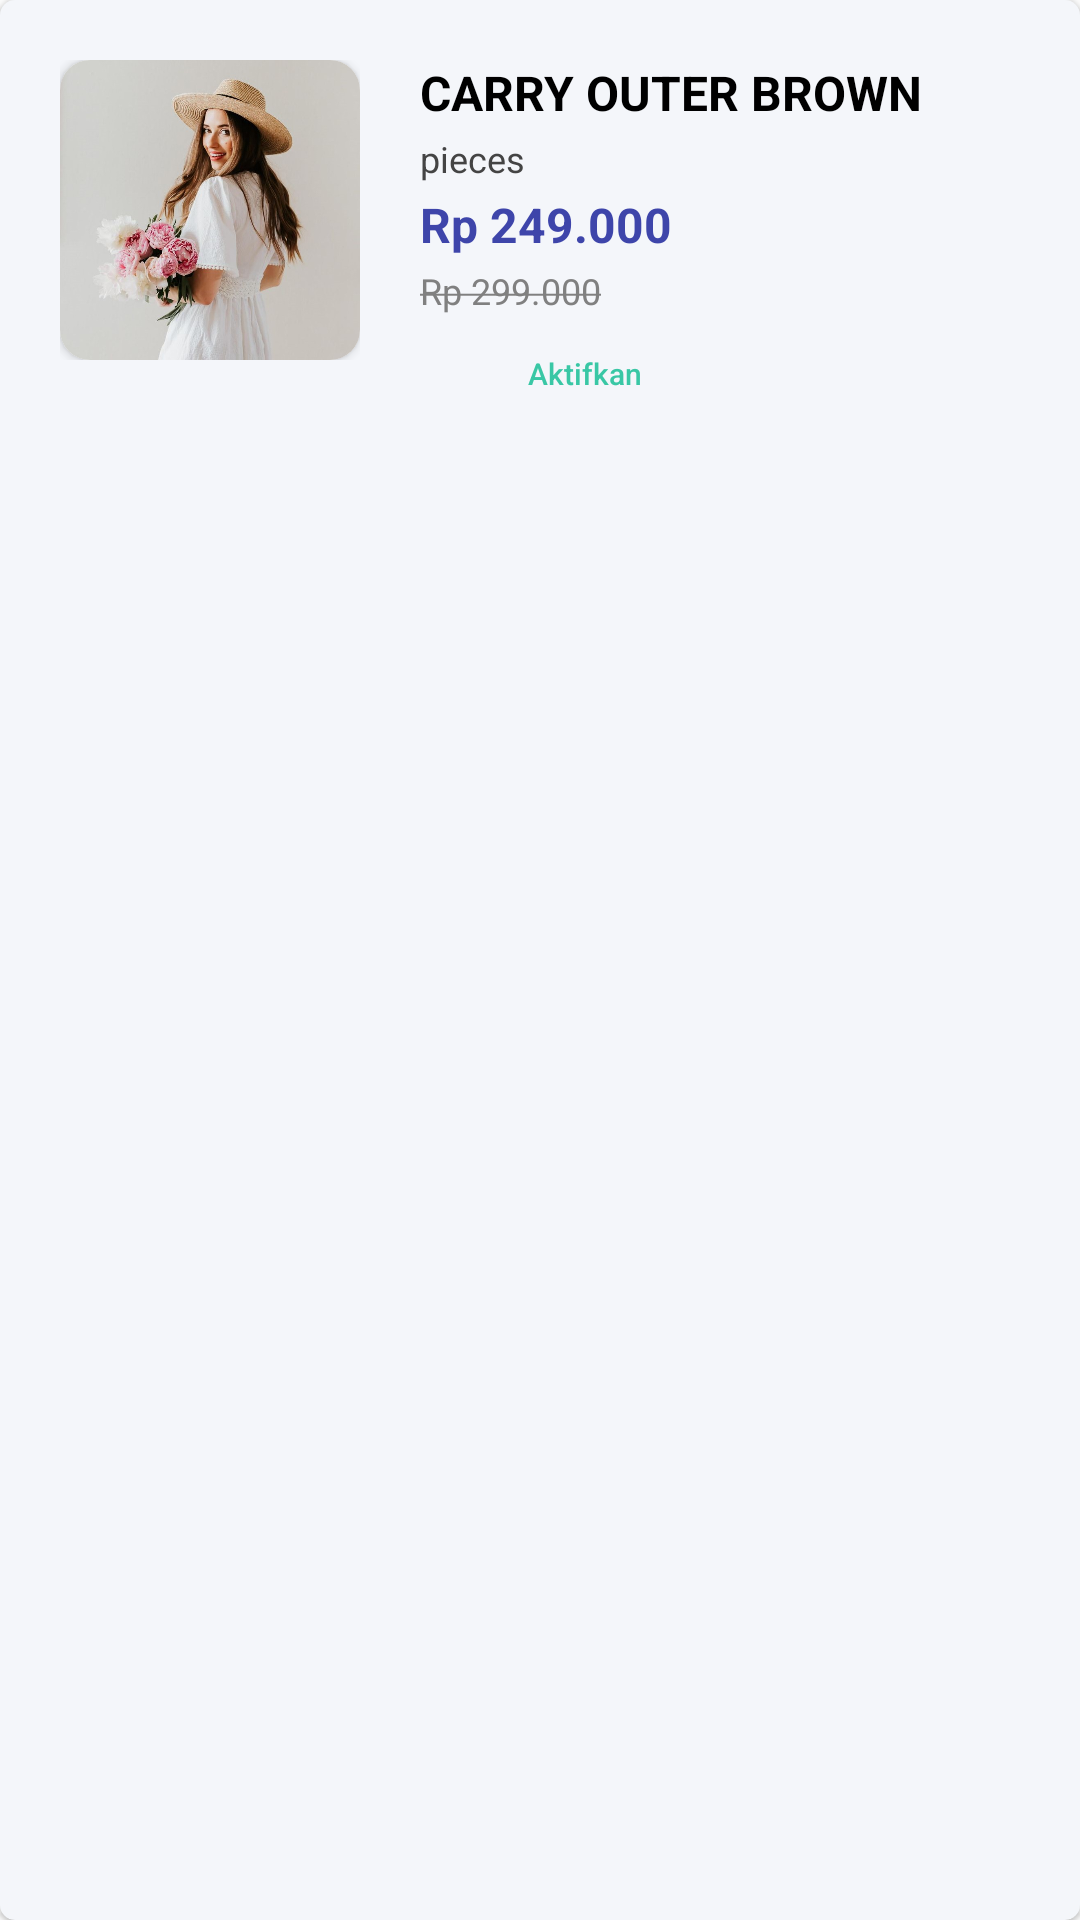

Here is an Android app screen rendered from its layout file. Give the layout XML and the strings, colors and styles it references.
<!-- AndroidManifest.xml: application theme Theme.ReponsiMWSPraktik -->
<!-- res/layout/card_promo.xml -->
<?xml version="1.0" encoding="utf-8"?>
<LinearLayout
    xmlns:android="http://schemas.android.com/apk/res/android"
    xmlns:app="http://schemas.android.com/apk/res-auto"
    android:layout_width="match_parent"
    android:layout_height="wrap_content"
    android:orientation="horizontal"
    android:background="@drawable/bg_card2"
    android:padding="20dp"
    android:elevation="1dp"
    android:layout_marginTop="20dp">
    
    <LinearLayout
        android:layout_width="100dp"
        android:layout_height="100dp"
        android:orientation="vertical">

        <androidx.cardview.widget.CardView
            android:layout_width="match_parent"
            android:layout_height="match_parent"
            app:cardCornerRadius="10dp">

            <ImageView
                android:id="@+id/imgProduct"
                android:layout_width="match_parent"
                android:layout_height="match_parent"
                android:src="@drawable/person10"
                android:scaleType="centerCrop" />

        </androidx.cardview.widget.CardView>

    </LinearLayout>

    <LinearLayout
        android:layout_width="wrap_content"
        android:layout_height="wrap_content"
        android:layout_marginLeft="20dp"
        android:orientation="vertical">

        <TextView
            android:id="@+id/txtTitle"
            android:layout_width="wrap_content"
            android:layout_height="wrap_content"
            android:textSize="16dp"
            android:textStyle="bold"
            android:textColor="@color/black"
            android:text="CARRY OUTER BROWN" />

        <TextView
            android:id="@+id/txtCategory"
            android:layout_width="wrap_content"
            android:layout_height="wrap_content"
            android:textSize="12dp"
            android:layout_marginTop="3dp"
            android:textColor="@color/gray_dark"
            android:text="pieces" />

        <TextView
            android:id="@+id/txtPrice"
            android:layout_width="wrap_content"
            android:layout_height="wrap_content"
            android:textSize="16dp"
            android:textStyle="bold"
            android:textColor="@color/blue_dark"
            android:layout_marginTop="3dp"
            android:text="Rp 249.000" />

        <TextView
            android:id="@+id/txtDiscount"
            android:layout_width="wrap_content"
            android:layout_height="wrap_content"
            android:textSize="12dp"
            android:layout_marginTop="3dp"
            android:textColor="@color/gray"
            android:text="@string/discount1" />

        <LinearLayout
            android:layout_width="wrap_content"
            android:layout_height="wrap_content"
            android:layout_marginTop="7dp"
            android:background="@drawable/bg_button2"
            android:paddingHorizontal="10dp"
            android:orientation="horizontal">

            <ImageView
                android:layout_width="15dp"
                android:layout_height="15dp"
                android:src="@drawable/ic_checklist"
                app:tint="@color/primary"
                android:layout_margin="5dp" />

            <Button
                android:id="@+id/btnAktif"
                android:layout_width="40dp"
                android:layout_height="25dp"
                android:text="Aktifkan"
                android:textSize="10dp"
                android:textAllCaps="false"
                android:textColor="@color/primary"
                android:layout_marginRight="5dp"
                android:background="@android:color/transparent" />

        </LinearLayout>
    </LinearLayout>
</LinearLayout>
<!-- resources referenced by this layout -->
<resources>
  <color name="black">#FF000000</color>
  <color name="blue_dark">#3E45AA</color>
  <color name="gray">#808080</color>
  <color name="gray_dark">#444444</color>
  <color name="primary">#39C7A5</color>
  <!-- drawable bg_card2 (drawable) -->
  <?xml version="1.0" encoding="utf-8"?>
  <shape
      xmlns:android="http://schemas.android.com/apk/res/android"
      android:shape="rectangle">
  
      <solid android:color="@color/bluegray" />
      <corners android:radius="5dp" />
  </shape>
  <!-- drawable person10: jpg bitmap (drawable-v24, 75569 bytes) -->
  <string name="discount1"><strike>Rp 299.000</strike></string>
  <style name="Theme.ReponsiMWSPraktik" parent="Theme.AppCompat.Light.NoActionBar">
          
          <item name="colorPrimary">@color/purple_500</item>
          <item name="colorPrimaryVariant">@color/purple_700</item>
          <item name="colorOnPrimary">@color/white</item>
          
          <item name="colorSecondary">@color/teal_200</item>
          <item name="colorSecondaryVariant">@color/teal_700</item>
          <item name="colorOnSecondary">@color/black</item>
          
          <item name="android:statusBarColor">?attr/colorPrimaryVariant</item>
          
      </style>
  <color name="bluegray">#F4F6FA</color>
  <color name="purple_500">#39C7A5</color>
  <color name="purple_700">#39C7A5</color>
  <color name="white">#FFFFFFFF</color>
  <color name="teal_200">#FF03DAC5</color>
  <color name="teal_700">#FF018786</color>
</resources>
